Run: headless pygame with SDL's dummy video driver; simulated clock (each Clock.tick advances the game by its frame time, no real sleeping); random seed 0; keys injected as events and as key.get_pressed() state; no mouse input.
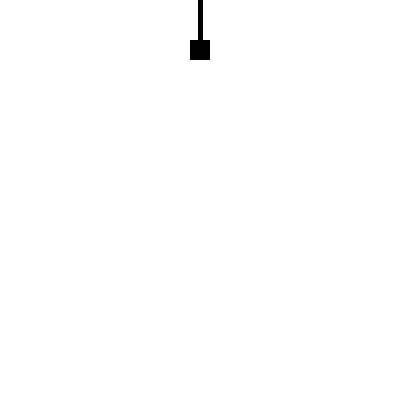
Frame 1 of 4 · flips 1–60 · no input
Frame 2 of 4 · flips 61–180 · tapped SPACE, RETURN · held RIGHT (→), D · screen unchanged from frame 1, image omitted
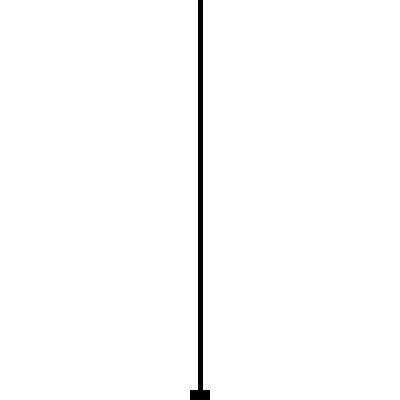
Frame 3 of 4 · flips 181–300 · held DOWN (↓), S
Frame 4 of 4 · flips 301–420 · held LEFT (←), A, UP (↑), W · screen same as frame 1, image omitted

The pygame program that drew these frames:

import pygame
import sys

# Inicializar Pygame
pygame.init()

# Definir colores
NEGRO = (0, 0, 0)
BLANCO = (255, 255, 255)

# Configuración de la ventana
ANCHO = 400
ALTO = 400
ventana = pygame.display.set_mode((ANCHO, ALTO))
pygame.display.set_caption("Simulación de Gancho de Pescador")

# Posición inicial del gancho
gancho_x = ANCHO // 2
gancho_y = 50

# Altura de la cuerda
cuerda_altura = ALTO - gancho_y

# Velocidad del gancho
velocidad_bajada = 5
velocidad_subida = 5  # Velocidad más lenta al subir

# Bucle principal
while True:
    for evento in pygame.event.get():
        if evento.type == pygame.QUIT:
            pygame.quit()
            sys.exit()

    # Obtener el estado de las teclas
    teclas = pygame.key.get_pressed()

    # Mover el gancho hacia abajo mientras se presiona la flecha hacia abajo
    if teclas[pygame.K_DOWN]:
        gancho_y += velocidad_bajada

        # Limitar la posición del gancho para que no se salga de la ventana
        if gancho_y > ALTO:
            gancho_y = ALTO

    else:
        # Si no se presiona la flecha hacia abajo, subir el gancho de manera más lenta
        gancho_y -= velocidad_subida

        # Limitar la posición del gancho para que no se salga de la ventana en la parte superior
        if gancho_y < 50:
            gancho_y = 50

    # Limpiar la pantalla
    ventana.fill(BLANCO)

    # Dibujar la cuerda (línea negra)
    pygame.draw.line(ventana, NEGRO, (ANCHO // 2, 0), (gancho_x, gancho_y), 5)

    # Dibujar el gancho (rectángulo)
    pygame.draw.rect(ventana, NEGRO, (gancho_x - 10, gancho_y - 10, 20, 20))

    # Actualizar la pantalla
    pygame.display.flip()

    # Establecer la velocidad de actualización
    pygame.time.Clock().tick(30)
